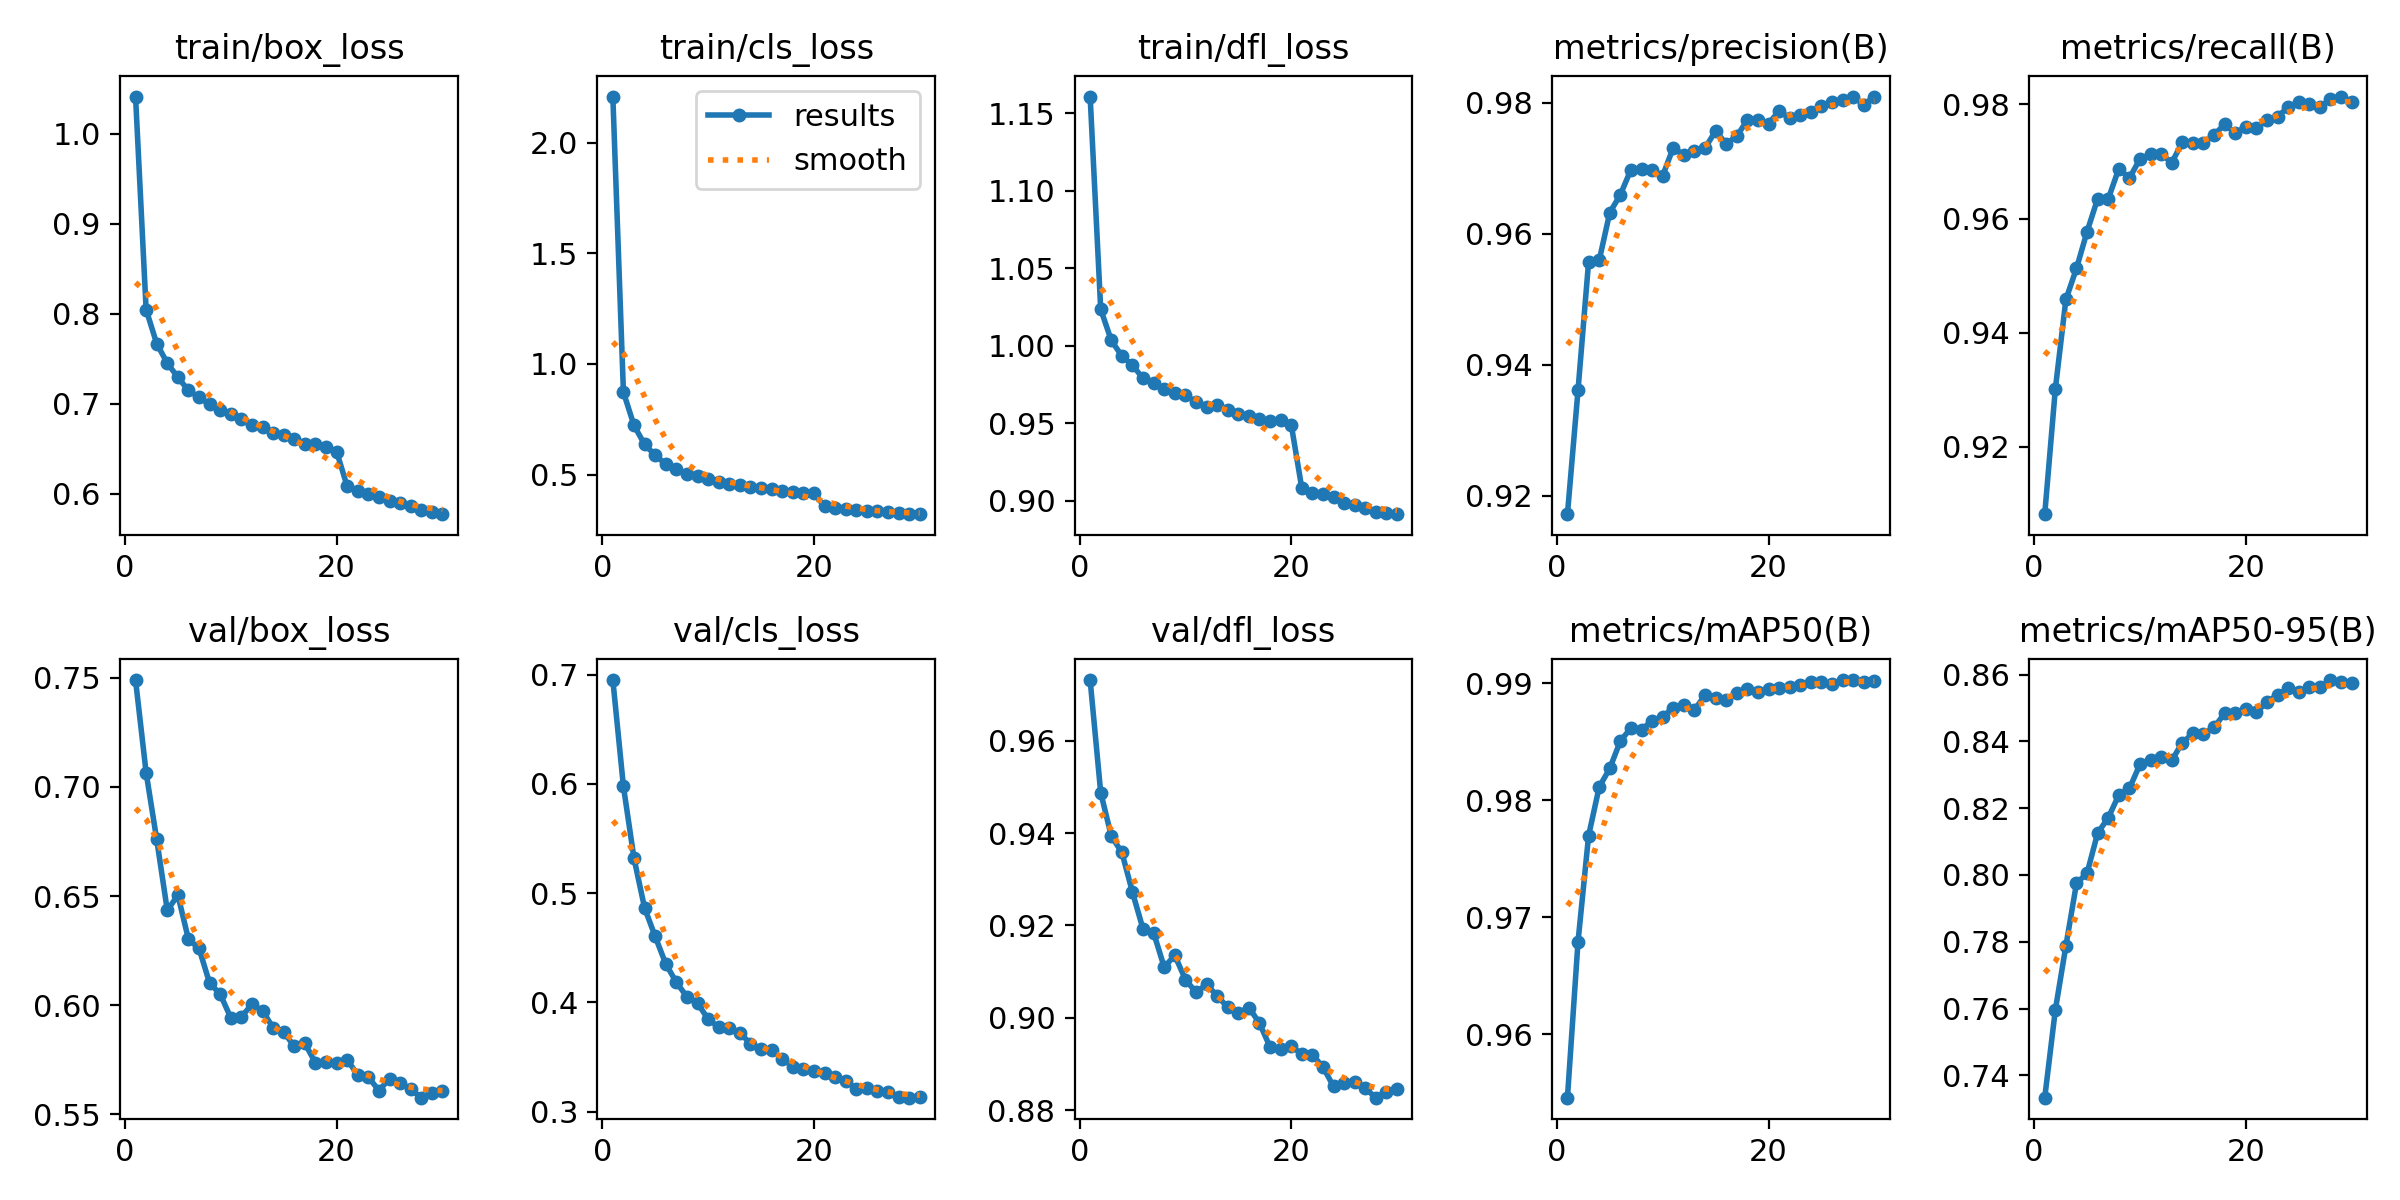

The data file committed next to this chart (first rows):
epoch, time, train/box_loss, train/cls_loss, train/dfl_loss, metrics/precision(B), metrics/recall(B), metrics/mAP50(B), metrics/mAP50-95(B), val/box_loss, val/cls_loss, val/dfl_loss, lr/pg0, lr/pg1, lr/pg2
1, 99.14, 1.041, 2.208, 1.161, 0.9172, 0.9082, 0.9546, 0.7333, 0.7489, 0.6951, 0.9731, 0.0001513, 0.0001513, 0.0001513
2, 197.2, 0.8047, 0.8729, 1.024, 0.9361, 0.9301, 0.9679, 0.7595, 0.7065, 0.5977, 0.9487, 0.000293, 0.000293, 0.000293
3, 294.5, 0.7669, 0.7226, 1.003, 0.9557, 0.9458, 0.977, 0.7788, 0.6759, 0.5318, 0.9394, 0.0004247, 0.0004247, 0.0004247
4, 391.5, 0.7452, 0.6369, 0.9933, 0.9559, 0.9513, 0.9811, 0.7975, 0.6434, 0.4864, 0.9358, 0.00041, 0.00041, 0.00041
5, 488.4, 0.7295, 0.5885, 0.9875, 0.9632, 0.9577, 0.9827, 0.8005, 0.6504, 0.4603, 0.9272, 0.0003949, 0.0003949, 0.0003949
6, 585.4, 0.7149, 0.5473, 0.9789, 0.9659, 0.9635, 0.9851, 0.8125, 0.6302, 0.4352, 0.9192, 0.0003799, 0.0003799, 0.0003799
7, 682.3, 0.7072, 0.5272, 0.9759, 0.9698, 0.9635, 0.9862, 0.8171, 0.626, 0.4184, 0.9184, 0.0003649, 0.0003649, 0.0003649
8, 778.9, 0.6995, 0.5029, 0.9721, 0.9698, 0.9688, 0.986, 0.8239, 0.6101, 0.4051, 0.911, 0.0003499, 0.0003499, 0.0003499
9, 875.7, 0.6927, 0.4927, 0.9698, 0.9697, 0.9671, 0.9868, 0.8259, 0.6051, 0.3991, 0.9135, 0.0003349, 0.0003349, 0.0003349
10, 972.7, 0.6888, 0.4789, 0.9683, 0.9688, 0.9705, 0.9871, 0.8331, 0.5942, 0.3847, 0.9083, 0.0003199, 0.0003199, 0.0003199
11, 1070, 0.6832, 0.4692, 0.9634, 0.9731, 0.9713, 0.9879, 0.8344, 0.5946, 0.3771, 0.9055, 0.0003049, 0.0003049, 0.0003049
12, 1166, 0.677, 0.4593, 0.9607, 0.972, 0.9713, 0.9882, 0.8354, 0.6005, 0.3766, 0.9072, 0.0002898, 0.0002898, 0.0002898
13, 1263, 0.6741, 0.4537, 0.9615, 0.9726, 0.9698, 0.9877, 0.8343, 0.5974, 0.3723, 0.9048, 0.0002748, 0.0002748, 0.0002748
14, 1360, 0.6676, 0.4462, 0.9582, 0.973, 0.9734, 0.989, 0.8396, 0.5897, 0.3619, 0.9023, 0.0002598, 0.0002598, 0.0002598
15, 1457, 0.6653, 0.4404, 0.9561, 0.9757, 0.9733, 0.9888, 0.8423, 0.5877, 0.3568, 0.9011, 0.0002448, 0.0002448, 0.0002448
16, 1554, 0.6613, 0.435, 0.9548, 0.9737, 0.9733, 0.9886, 0.8422, 0.5811, 0.356, 0.9022, 0.0002298, 0.0002298, 0.0002298
17, 1650, 0.6555, 0.4282, 0.9526, 0.9748, 0.9747, 0.9891, 0.8442, 0.5825, 0.3484, 0.8989, 0.0002148, 0.0002148, 0.0002148
18, 1747, 0.656, 0.4232, 0.9511, 0.9773, 0.9765, 0.9896, 0.8484, 0.5736, 0.3412, 0.8937, 0.0001997, 0.0001997, 0.0001997
19, 1844, 0.6518, 0.4192, 0.9519, 0.9774, 0.9749, 0.9893, 0.8484, 0.5742, 0.3392, 0.8933, 0.0001847, 0.0001847, 0.0001847
20, 1940, 0.647, 0.416, 0.9491, 0.9768, 0.9761, 0.9895, 0.8496, 0.5736, 0.3367, 0.8939, 0.0001697, 0.0001697, 0.0001697
21, 2029, 0.6083, 0.3571, 0.908, 0.9787, 0.9759, 0.9896, 0.8486, 0.575, 0.3357, 0.8921, 0.0001547, 0.0001547, 0.0001547
22, 2118, 0.6033, 0.3514, 0.9051, 0.9776, 0.9772, 0.9897, 0.8518, 0.568, 0.3312, 0.892, 0.0001397, 0.0001397, 0.0001397
23, 2206, 0.6005, 0.3467, 0.9043, 0.9781, 0.9779, 0.9899, 0.8539, 0.5671, 0.328, 0.8894, 0.0001247, 0.0001247, 0.0001247
24, 2294, 0.5969, 0.3415, 0.9023, 0.9785, 0.9795, 0.9901, 0.8559, 0.5609, 0.3208, 0.8851, 0.0001097, 0.0001097, 0.0001097
25, 2383, 0.5924, 0.3381, 0.8985, 0.9795, 0.9804, 0.9901, 0.8548, 0.5664, 0.3211, 0.8859, 9.464e-05, 9.464e-05, 9.464e-05
26, 2471, 0.5904, 0.334, 0.8974, 0.9801, 0.9801, 0.99, 0.8563, 0.5644, 0.3185, 0.8862, 7.9625e-05, 7.9625e-05, 7.9625e-05
27, 2560, 0.5869, 0.3302, 0.8953, 0.9804, 0.9795, 0.9903, 0.8563, 0.5616, 0.3175, 0.8847, 6.461e-05, 6.461e-05, 6.461e-05
28, 2648, 0.5817, 0.3258, 0.893, 0.9809, 0.981, 0.9903, 0.8583, 0.5576, 0.313, 0.8827, 4.9595e-05, 4.9595e-05, 4.9595e-05
29, 2736, 0.5794, 0.3236, 0.892, 0.9797, 0.9814, 0.9901, 0.8577, 0.5599, 0.3127, 0.884, 3.458e-05, 3.458e-05, 3.458e-05
30, 2824, 0.5775, 0.3219, 0.8912, 0.9809, 0.9804, 0.9902, 0.8575, 0.5608, 0.3129, 0.8845, 1.9565e-05, 1.9565e-05, 1.9565e-05
